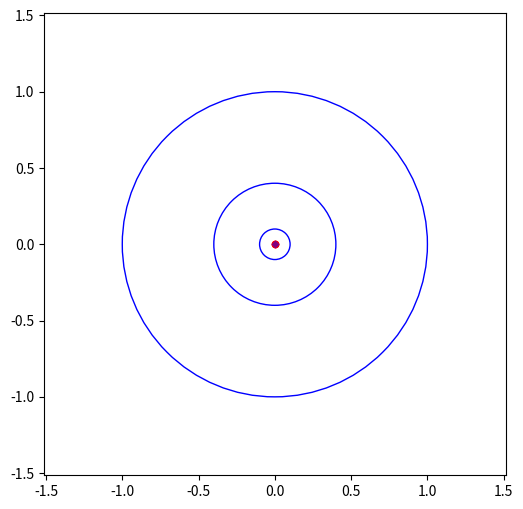

This figure's Python source: (Note: this script raises an exception after producing the figure.)
import numpy as np
import random
import matplotlib.pyplot as plt
from matplotlib.animation import FuncAnimation
from scipy.interpolate import interp1d


circles = [(1, 1, 0), (-1, 0.4, 1), (2, 0.1, 3)]
nb_points = 100

theta = np.linspace(0, 2*np.pi, nb_points)


all_x = [circles[i][1]*np.cos(theta*circles[i][0]+circles[i][2]) for i in range(len(circles))]
all_y = [circles[i][1]*np.sin(theta*circles[i][0]+circles[i][2]) for i in range(len(circles))]



cord_circles_x = [sum(all_x[:i]) for i in range(1, len(all_x)+1)]
cord_circles_y = [sum(all_y[:i]) for i in range(1, len(all_y)+1)]

bordures = [min(np.array(cord_circles_x).flatten()), max(np.array(cord_circles_x).flatten()),
min(np.array(cord_circles_y).flatten()), max(np.array(cord_circles_y).flatten())]

x = cord_circles_x[-1]
y = cord_circles_y[-1]


draw_circle = [plt.Circle((0, 0), circles[i][1], color='b', fill=False) for i in range(len(circles))]



def init():
    for circle2draw in draw_circle:
        ax.add_artist(circle2draw)
    ax.set_aspect('equal')
    return draw_circle,


def animate(t):
    line.set_data(x[:t], y[:t])
    for i in range(1, len(draw_circle)):
        draw_circle[i].center = (cord_circles_x[i-1][t], cord_circles_y[i-1][t])
    scat.set_offsets(np.column_stack(([c.center[0] for c in draw_circle], [c.center[1] for c in draw_circle]))) 
    last_scat.set_offsets(np.column_stack((cord_circles_x[-1][t], cord_circles_y[-1][t])))
    return line,draw_circle, scat, last_scat

fig, ax = plt.subplots(figsize=(6, 6))

ax.set_xlim(-1.2*max(bordures), 1.2*max(bordures))
ax.set_ylim(-1.2*max(bordures), 1.2*max(bordures))

line, = ax.plot([], [], 'g-', lw=2)

scat = ax.scatter([c.center[0] for c in draw_circle], [c.center[1] for c in draw_circle], color="r", s=20)
last_scat = ax.scatter(0, 0, color='purple', marker='D', s=10)

ani = FuncAnimation(fig, animate, frames=range(nb_points), init_func=init,
                    blit=True, interval=50)

plt.xlabel('X')
plt.ylabel('Y')
plt.title('Animation du tracé de deux cercles')
#plt.grid(True)
plt.show()
